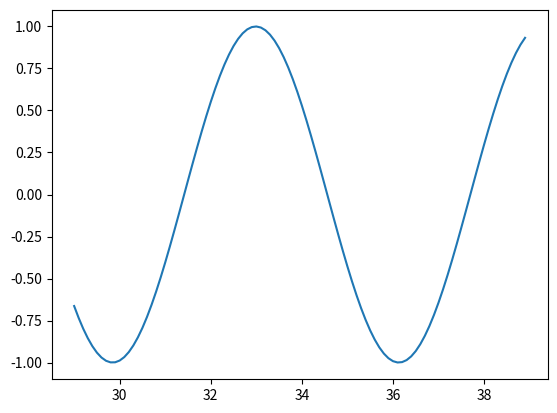

The matplotlib source for this figure:
import matplotlib
from matplotlib import pyplot as plt
import numpy as np
 
class Plt_Dynamic_Window:
    def __init__(self):
        plt.ion()
        self.x = np.arange(0, 10, 0.1)
        self.y = np.sin(self.x)
    
    def update(self, x: np.ndarray, y: np.ndarray):
        self.x = x
        self.y = y
        plt.clf()
        plt.plot(self.x, self.y)
        plt.pause(0.001)
        plt.ioff()
        
        
   
a = Plt_Dynamic_Window() 
# 创建循环
for i in range(30):
    x = np.arange(0, 10, 0.1) + i
    y = np.sin(x)
    a.update(x,y)
    

    
    